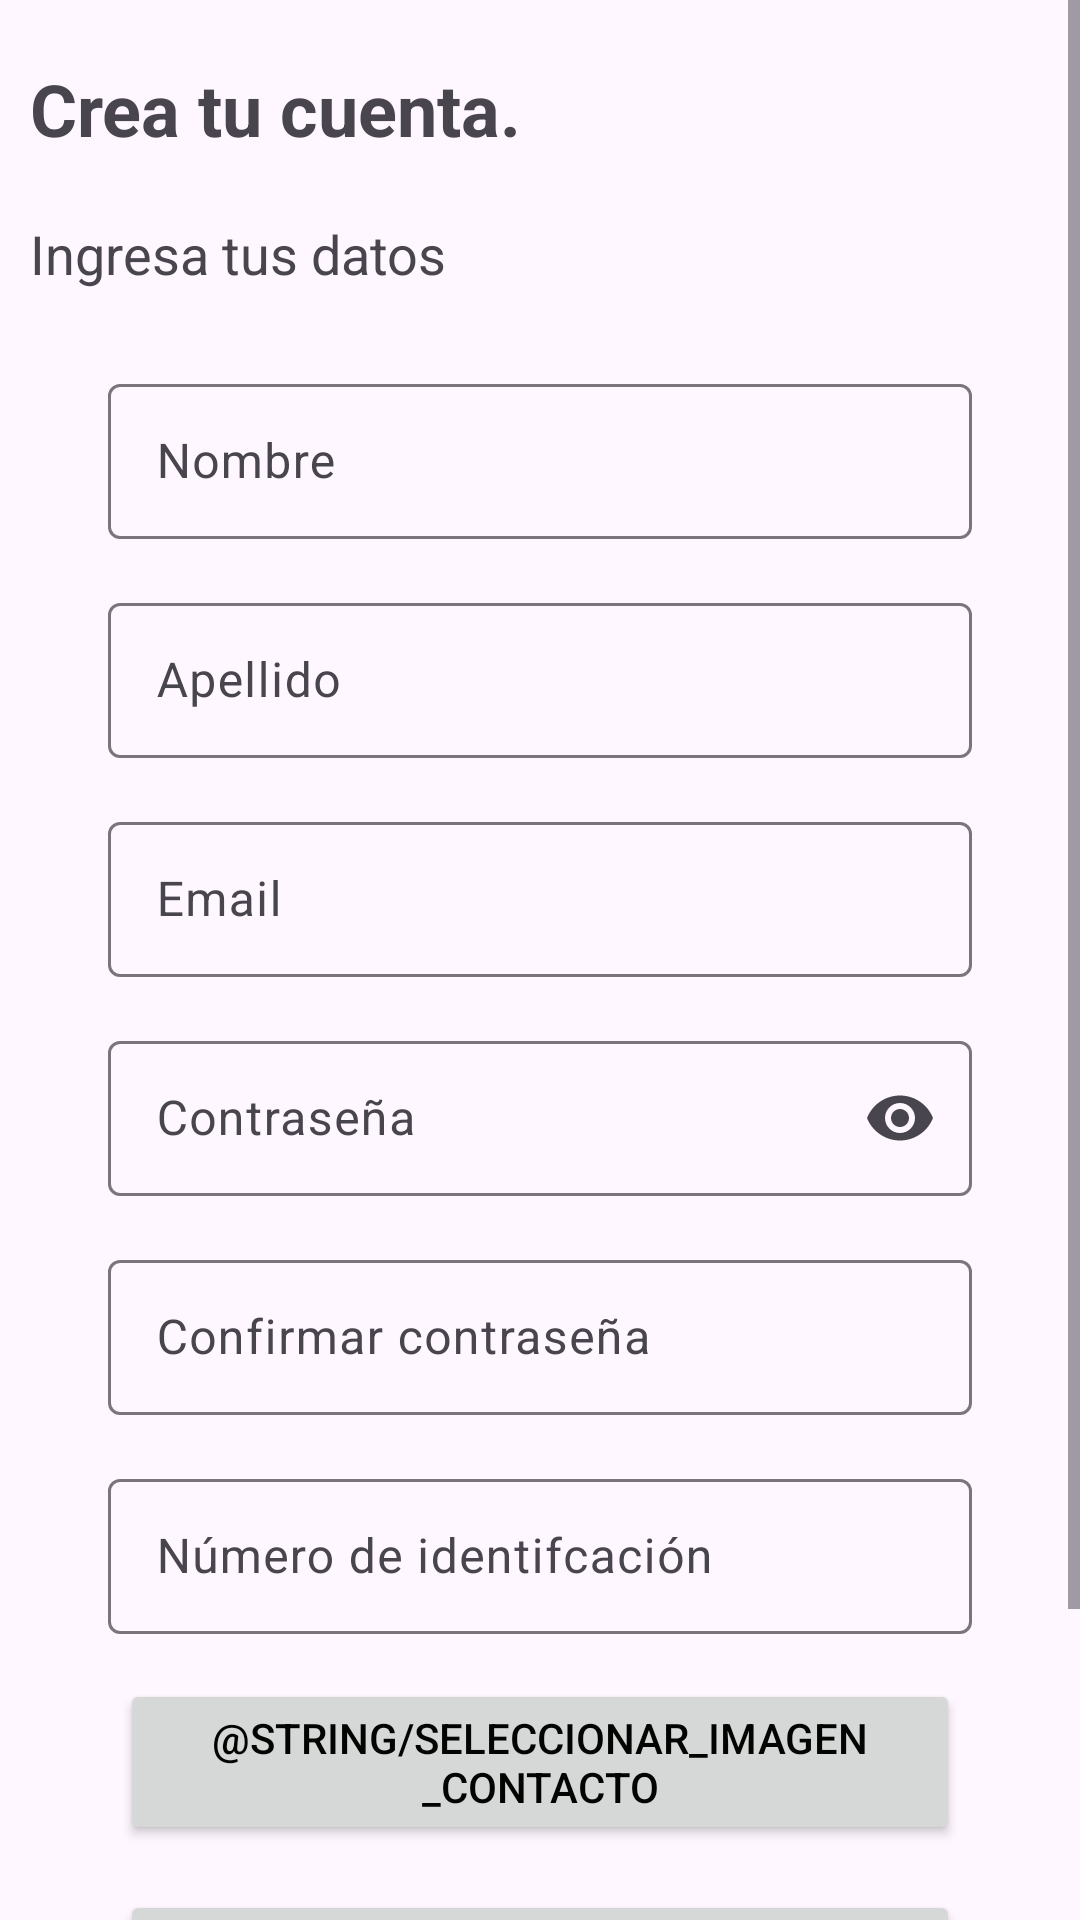

Here is an Android app screen rendered from its layout file. Give the layout XML and the strings, colors and styles it references.
<!-- AndroidManifest.xml: application theme Theme.Taller3SeekAndSolve -->
<!-- res/layout/activity_registro.xml -->
<?xml version="1.0" encoding="utf-8"?>
<LinearLayout
    android:layout_width="match_parent"
    android:layout_height="match_parent"
    android:orientation="vertical"
    xmlns:app="http://schemas.android.com/apk/res-auto"
    xmlns:tools="http://schemas.android.com/tools"
    tools:context=".Logica.RegistroActivity"
    xmlns:android="http://schemas.android.com/apk/res/android">

    <ScrollView
        android:layout_height="match_parent"
        android:layout_width="match_parent">
        <androidx.constraintlayout.widget.ConstraintLayout

            android:id="@+id/main"
            android:layout_width="match_parent"
            android:layout_height="wrap_content"
            >

            <TextView
                android:id="@+id/createAccount"
                android:layout_width="wrap_content"
                android:layout_height="wrap_content"
                android:text="@string/crea_tu_cuenta"
                android:textSize="24sp"
                android:textStyle="bold"
                android:padding="10dp"
                app:layout_constraintTop_toTopOf="parent"
                app:layout_constraintStart_toStartOf="parent"
                android:layout_marginTop="10dp"/>

            <TextView
                android:id="@+id/ingresa_tus_datos"
                android:layout_width="wrap_content"
                android:layout_height="wrap_content"
                android:text="@string/ingresa_tus_datos"
                android:textSize="18sp"
                android:padding="10dp"
                app:layout_constraintTop_toBottomOf="@id/createAccount"
                app:layout_constraintStart_toStartOf="parent"/>

            <com.google.android.material.textfield.TextInputLayout
                android:id="@+id/nombre"
                android:layout_width="0dp"
                android:layout_height="wrap_content"
                android:layout_marginTop="16dp"
                app:layout_constraintEnd_toEndOf="parent"
                app:layout_constraintStart_toStartOf="parent"
                app:layout_constraintTop_toBottomOf="@id/ingresa_tus_datos"
                app:layout_constraintWidth_percent="0.8">

                <com.google.android.material.textfield.TextInputEditText
                    android:id="@+id/nombreEditText"
                    android:layout_width="match_parent"
                    android:layout_height="wrap_content"
                    android:hint="@string/nombre"
                    android:inputType="textPersonName"
                    android:padding="15dp"/>
            </com.google.android.material.textfield.TextInputLayout>

            <com.google.android.material.textfield.TextInputLayout
                android:id="@+id/apellido"
                android:layout_width="0dp"
                android:layout_height="wrap_content"
                android:layout_marginTop="16dp"
                app:layout_constraintEnd_toEndOf="parent"
                app:layout_constraintStart_toStartOf="parent"
                app:layout_constraintTop_toBottomOf="@id/nombre"
                app:layout_constraintWidth_percent="0.8">

                <com.google.android.material.textfield.TextInputEditText
                    android:id="@+id/apellidoEditText"
                    android:layout_width="match_parent"
                    android:layout_height="wrap_content"
                    android:hint="@string/apellido"
                    android:inputType="textPersonName"
                    android:padding="15dp"/>
            </com.google.android.material.textfield.TextInputLayout>

            <com.google.android.material.textfield.TextInputLayout
                android:id="@+id/email"
                android:layout_width="0dp"
                android:layout_height="wrap_content"
                android:layout_marginTop="16dp"
                app:layout_constraintEnd_toEndOf="parent"
                app:layout_constraintStart_toStartOf="parent"
                app:layout_constraintTop_toBottomOf="@id/apellido"
                app:layout_constraintWidth_percent="0.8">

                <com.google.android.material.textfield.TextInputEditText
                    android:id="@+id/emailEditText"
                    android:layout_width="match_parent"
                    android:layout_height="wrap_content"
                    android:hint="@string/email"
                    android:inputType="textEmailAddress"
                    android:padding="15dp"/>
            </com.google.android.material.textfield.TextInputLayout>

            <com.google.android.material.textfield.TextInputLayout
                android:id="@+id/contraseniaLayout"
                android:layout_width="0dp"
                android:layout_height="wrap_content"
                android:layout_marginTop="16dp"
                app:endIconMode="password_toggle"
                app:layout_constraintEnd_toEndOf="parent"
                app:layout_constraintStart_toStartOf="parent"
                app:layout_constraintTop_toBottomOf="@id/email"
                app:layout_constraintWidth_percent="0.8">

                <com.google.android.material.textfield.TextInputEditText
                    android:id="@+id/contrasenia"
                    android:layout_width="match_parent"
                    android:layout_height="wrap_content"
                    android:hint="@string/contrasenia"
                    android:inputType="textPassword"
                    android:padding="15dp"/>
            </com.google.android.material.textfield.TextInputLayout>

            <com.google.android.material.textfield.TextInputLayout
                android:id="@+id/confirmarContraseniaLayout"
                android:layout_width="0dp"
                android:layout_height="wrap_content"
                android:layout_marginTop="16dp"
                app:layout_constraintEnd_toEndOf="parent"
                app:layout_constraintStart_toStartOf="parent"
                app:layout_constraintTop_toBottomOf="@id/contraseniaLayout"
                app:layout_constraintWidth_percent="0.8">

                <com.google.android.material.textfield.TextInputEditText
                    android:id="@+id/confirmarContrasenia"
                    android:layout_width="match_parent"
                    android:layout_height="wrap_content"
                    android:hint="@string/confirmar_contrasenia"
                    android:inputType="textPassword"
                    android:padding="15dp"/>
            </com.google.android.material.textfield.TextInputLayout>

            <com.google.android.material.textfield.TextInputLayout
                android:id="@+id/numeroIdentificacion"
                android:layout_width="0dp"
                android:layout_height="wrap_content"
                android:layout_marginTop="16dp"
                app:layout_constraintEnd_toEndOf="parent"
                app:layout_constraintStart_toStartOf="parent"
                app:layout_constraintTop_toBottomOf="@id/confirmarContraseniaLayout"
                app:layout_constraintWidth_percent="0.8">

                <com.google.android.material.textfield.TextInputEditText
                    android:id="@+id/numeroIdentificacionEditText"
                    android:layout_width="match_parent"
                    android:layout_height="wrap_content"
                    android:hint="@string/numero_identificacion"
                    android:inputType="textPassword"
                    android:padding="15dp"/>
            </com.google.android.material.textfield.TextInputLayout>

            <Button
                android:id="@+id/seleccionarImagenBtn"
                android:layout_width="match_parent"
                android:layout_height="wrap_content"
                android:text="@string/seleccionar_imagen_contacto"
                android:textColor="@color/tertiaryColor"
                app:layout_constraintTop_toBottomOf="@id/numeroIdentificacion"
                app:layout_constraintStart_toStartOf="parent"
                app:layout_constraintEnd_toEndOf="parent"
                android:layout_marginTop="15dp"
                android:layout_marginHorizontal="40dp"/>

            <Button
                android:id="@+id/registrarseBtn"
                android:layout_width="match_parent"
                android:layout_height="wrap_content"
                android:text="@string/registrarse"
                android:textColor="@color/tertiaryColor"
                app:layout_constraintTop_toBottomOf="@id/seleccionarImagenBtn"
                app:layout_constraintStart_toStartOf="parent"
                app:layout_constraintEnd_toEndOf="parent"
                android:layout_marginTop="15dp"
                android:layout_marginHorizontal="40dp"/>

            <TextView
                android:id="@+id/warning"
                android:layout_width="match_parent"
                android:layout_height="wrap_content"
                android:text="@string/warning"
                android:textAlignment="center"
                android:textSize="11sp"
                app:layout_constraintTop_toBottomOf="@id/registrarseBtn"
                app:layout_constraintStart_toStartOf="parent"
                app:layout_constraintEnd_toEndOf="parent"
                android:layout_marginTop="10dp"
                android:layout_marginHorizontal="40dp"
                android:alpha="0.6" />

            <TextView
                android:id="@+id/yaTienesUnaCuenta"
                android:layout_width="wrap_content"
                android:layout_height="wrap_content"
                android:text="@string/ya_tienes_una_cuenta"
                app:layout_constraintTop_toBottomOf="@id/warning"
                app:layout_constraintStart_toStartOf="parent"
                app:layout_constraintEnd_toStartOf="@id/iniciaSesionButtonText"
                android:layout_marginTop="15dp"
                />

            <Button
                android:id="@+id/iniciaSesionButtonText"
                android:layout_width="wrap_content"
                android:layout_height="wrap_content"
                android:text="@string/inicia_sesi_n"
                android:textColor="@color/blue"
                android:background="?android:attr/selectableItemBackground"
                android:padding="0dp"
                android:textStyle="bold"

                android:layout_marginStart="8dp"
                app:layout_constraintTop_toBottomOf="@id/warning"
                app:layout_constraintStart_toEndOf="@id/yaTienesUnaCuenta"
                app:layout_constraintEnd_toEndOf="parent"/>

        </androidx.constraintlayout.widget.ConstraintLayout>


    </ScrollView>

</LinearLayout>
<!-- resources referenced by this layout -->
<resources>
  <color name="blue">#459DE4</color>
  <color name="tertiaryColor">#010400</color>
  <string name="apellido">Apellido</string>
  <string name="confirmar_contrasenia">Confirmar contraseña</string>
  <string name="contrasenia">Contraseña</string>
  <string name="crea_tu_cuenta">Crea tu cuenta.</string>
  <string name="email">Email</string>
  <string name="ingresa_tus_datos">Ingresa tus datos</string>
  <string name="inicia_sesi_n">Inicia sesión</string>
  <string name="nombre">Nombre</string>
  <string name="numero_identificacion">Número de identifcación</string>
  <string name="registrarse">Registrarse</string>
  <string name="warning">Al registrarte, aceptas nuestras Condiciones de Servicio y Política de Privacidad</string>
  <string name="ya_tienes_una_cuenta">Ya tienes una cuenta?</string>
  <style name="Theme.Taller3SeekAndSolve" parent="Base.Theme.Taller3SeekAndSolve" />
  <style name="Base.Theme.Taller3SeekAndSolve" parent="Theme.Material3.DayNight.NoActionBar">
          
          
      </style>
</resources>
